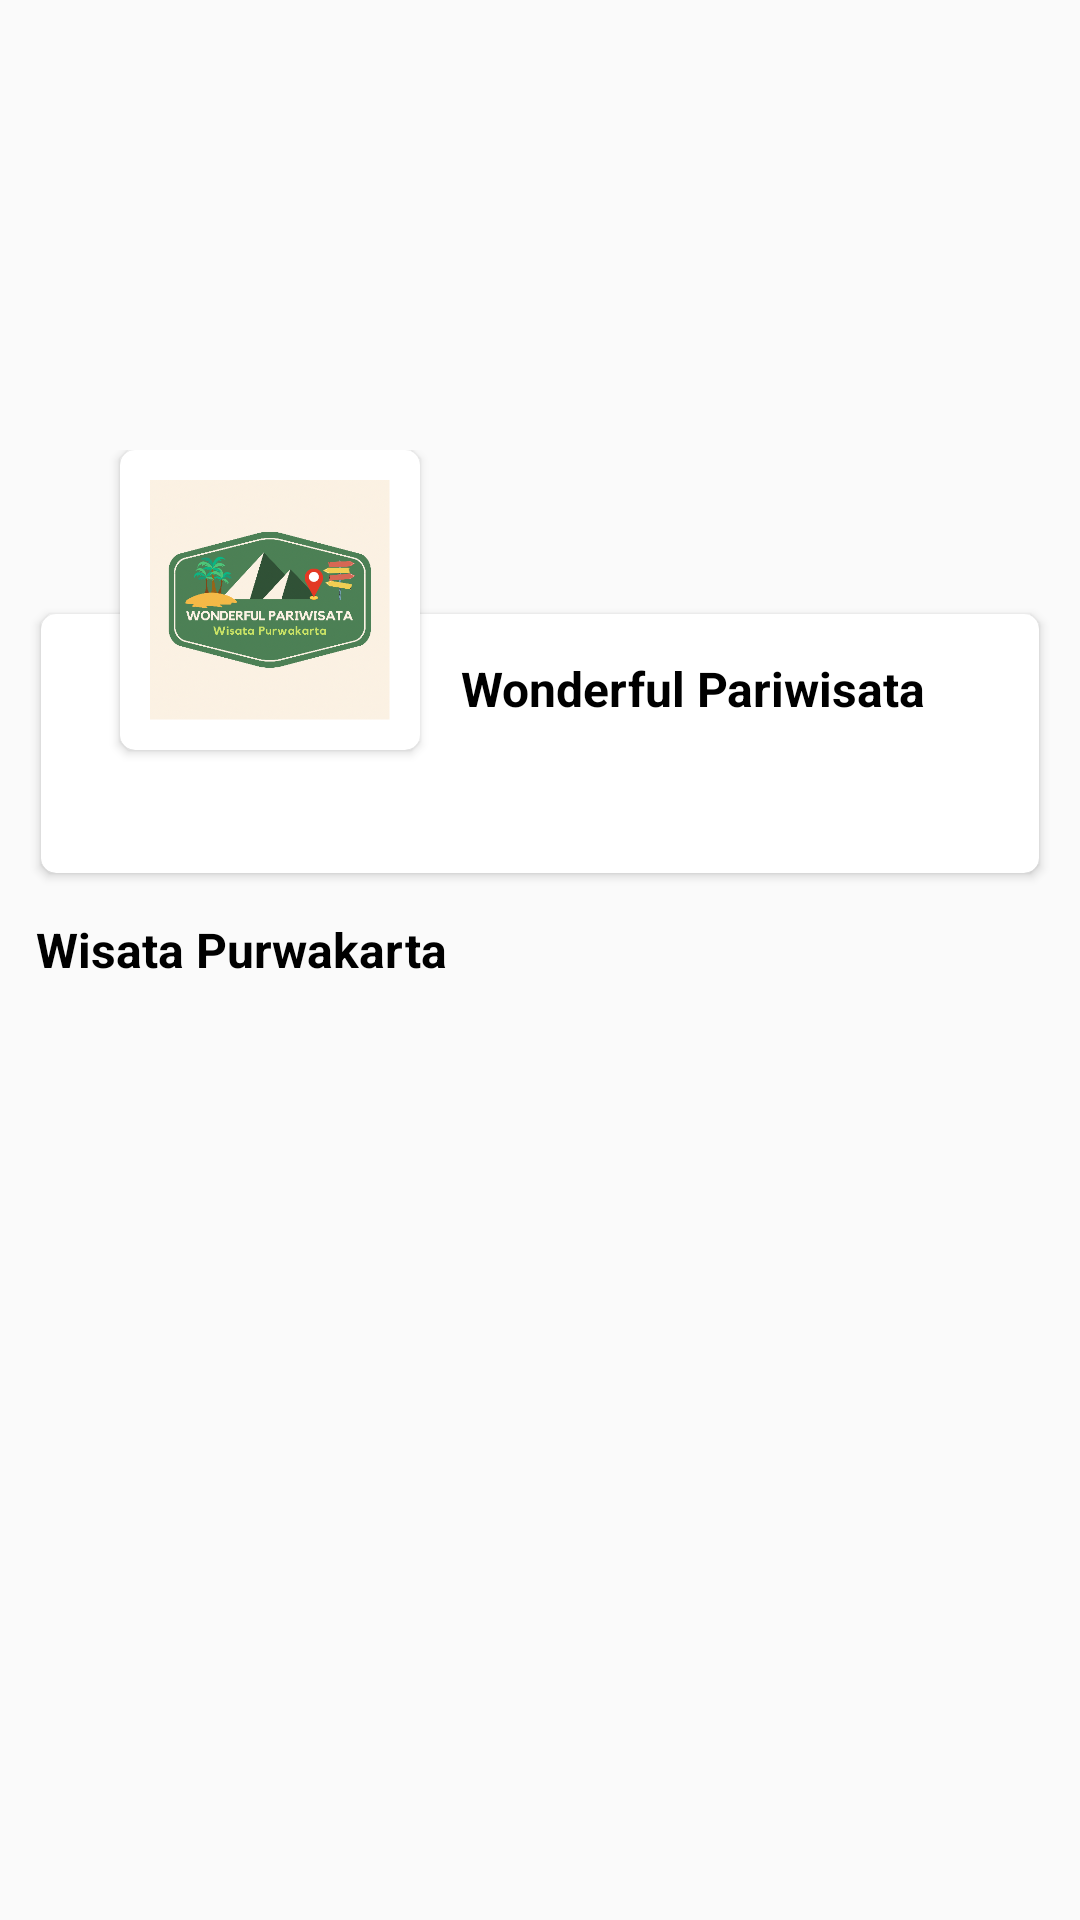

This screen was rendered from an Android layout file. Write that file and the resources it references.
<!-- AndroidManifest.xml: application theme AppTheme -->
<!-- res/layout/activity_main.xml -->
<?xml version="1.0" encoding="utf-8"?>
<FrameLayout xmlns:android="http://schemas.android.com/apk/res/android"
    xmlns:app="http://schemas.android.com/apk/res-auto"
    android:layout_width="match_parent"
    android:layout_height="match_parent"
    android:fitsSystemWindows="true">

    <androidx.core.widget.NestedScrollView
        android:layout_width="match_parent"
        android:layout_height="match_parent">

        <LinearLayout
            android:layout_width="match_parent"
            android:layout_height="wrap_content"
            android:orientation="vertical">

            <include layout="@layout/header_main" />

            <TextView
                android:layout_width="wrap_content"
                android:layout_height="wrap_content"
                android:layout_marginStart="12dp"
                android:layout_marginTop="10dp"
                android:text="Wisata Purwakarta"
                android:textColor="@android:color/black"
                android:textSize="16sp"
                android:textStyle="bold" />

            <RelativeLayout
                android:layout_width="match_parent"
                android:layout_height="match_parent">

                <androidx.recyclerview.widget.RecyclerView
                    android:id="@+id/rvMainMenu"
                    android:layout_width="match_parent"
                    android:layout_height="wrap_content"
                    android:layout_marginStart="10dp"
                    android:layout_marginTop="10dp"
                    android:layout_marginEnd="10dp"
                    android:layout_marginBottom="10dp" />

            </RelativeLayout>

        </LinearLayout>

    </androidx.core.widget.NestedScrollView>

</FrameLayout>
<!-- res/layout/header_main.xml (included above) -->
<?xml version="1.0" encoding="utf-8"?>
<FrameLayout xmlns:android="http://schemas.android.com/apk/res/android"
    xmlns:app="http://schemas.android.com/apk/res-auto"
    android:layout_width="match_parent"
    android:layout_height="wrap_content">

    <ImageView
        android:layout_width="match_parent"
        android:layout_height="250dp"
        android:adjustViewBounds="true"
        android:scaleType="centerCrop"
        android:src="@drawable/ic_banner2" />

    <LinearLayout
        android:layout_width="match_parent"
        android:layout_height="match_parent"
        android:layout_marginTop="150dp"
        android:orientation="vertical"
        android:paddingLeft="10dp"
        android:paddingRight="10dp">

        <FrameLayout
            android:layout_width="match_parent"
            android:layout_height="match_parent">

            <LinearLayout
                android:layout_width="match_parent"
                android:layout_height="wrap_content"
                android:orientation="vertical">

                <androidx.cardview.widget.CardView
                    android:layout_width="match_parent"
                    android:layout_height="match_parent"
                    android:layout_marginTop="50dp"
                    app:cardCornerRadius="5dp"
                    app:cardUseCompatPadding="true">

                    <LinearLayout
                        android:layout_width="match_parent"
                        android:layout_height="wrap_content"
                        android:orientation="vertical">

                        <LinearLayout
                            android:layout_width="match_parent"
                            android:layout_height="50dp"
                            android:gravity="center_vertical"
                            android:orientation="horizontal"
                            android:padding="10dp">

                            <TextView
                                android:layout_width="wrap_content"
                                android:layout_height="wrap_content"
                                android:layout_marginStart="130dp"
                                android:singleLine="true"
                                android:text="@string/app_name"
                                android:textColor="@android:color/black"
                                android:textSize="16sp"
                                android:textStyle="bold" />

                        </LinearLayout>

                        <LinearLayout
                            android:layout_width="match_parent"
                            android:layout_height="wrap_content"
                            android:gravity="center_vertical"
                            android:orientation="horizontal"
                            android:padding="10dp">

                            <TextView
                                android:id="@+id/tvDate"
                                android:layout_width="wrap_content"
                                android:layout_height="wrap_content"
                                android:layout_marginStart="10dp"
                                android:drawableStart="@drawable/ic_dtl_time"
                                android:drawablePadding="10dp"
                                android:drawableTint="@color/colorPrimary"
                                android:gravity="center"
                                android:textColor="@android:color/black"
                                android:textSize="12sp" />

                        </LinearLayout>

                    </LinearLayout>

                </androidx.cardview.widget.CardView>

            </LinearLayout>

            <androidx.cardview.widget.CardView
                android:layout_width="100dp"
                android:layout_height="100dp"
                android:layout_marginStart="30dp"
                app:cardCornerRadius="5dp">

                <ImageView
                    android:layout_width="match_parent"
                    android:layout_height="match_parent"
                    android:padding="10dp"
                    android:scaleType="centerCrop"
                    android:src="@drawable/ic_tour1" />

            </androidx.cardview.widget.CardView>

        </FrameLayout>

    </LinearLayout>

</FrameLayout>
<!-- resources referenced by this layout -->
<resources>
  <color name="colorPrimary">#ff42b549</color>
  <!-- drawable ic_tour1: png bitmap (drawable-xxxhdpi, 92638 bytes) -->
  <string name="app_name">Wonderful Pariwisata</string>
  <style name="AppTheme" parent="Theme.AppCompat.Light.NoActionBar">
          
          <item name="colorPrimary">@color/colorPrimary</item>
          <item name="colorPrimaryDark">@color/colorPrimaryDark</item>
          <item name="colorAccent">@color/colorAccent</item>
      </style>
  <color name="colorPrimaryDark">#ff42b549</color>
  <color name="colorAccent">#FBC02D</color>
</resources>
